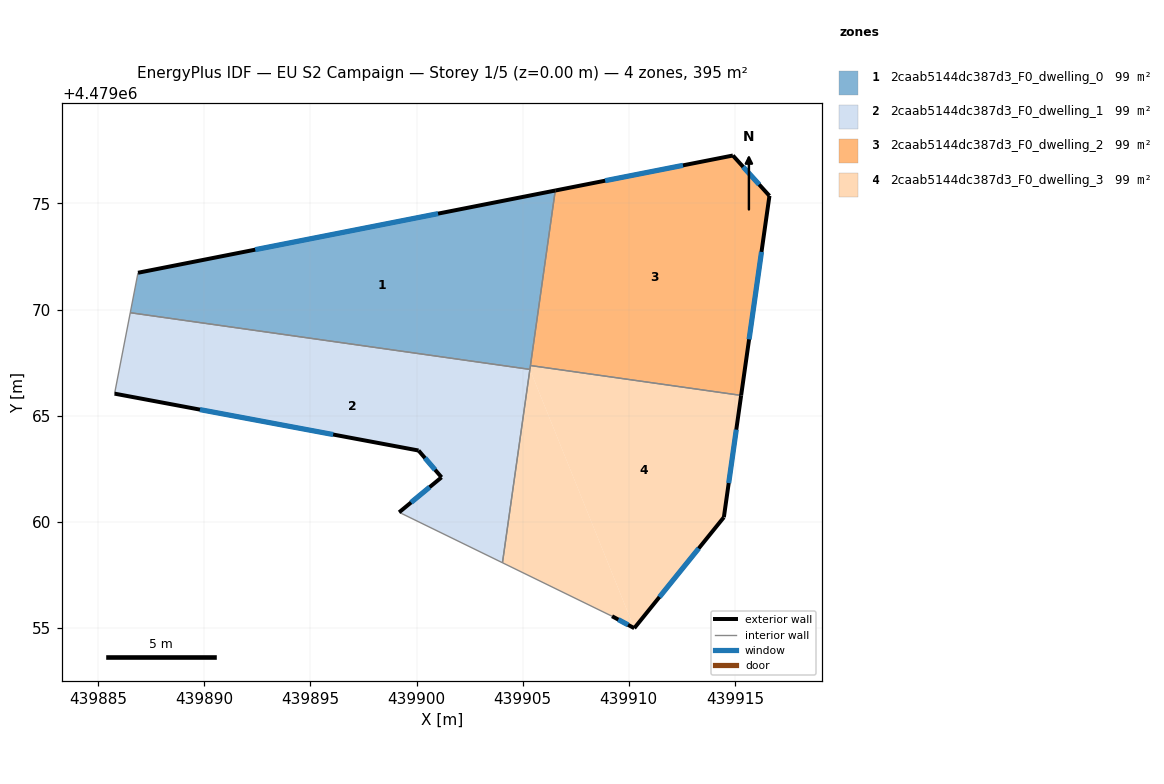
=== STOREY PLAN SPEC (per zone: floor XY polygon, exterior-wall plan segments, windows/doors) ===
zone 1: 2caab5144dc387d3_F0_dwelling_0  (98.8 m²)
  floor: (439906.54, 4479075.61) (439905.34, 4479067.18) (439886.51, 4479069.85) (439886.87, 4479071.74)
  exterior wall: (439906.54, 4479075.61) – (439886.87, 4479071.74)  [20.0 m]
    window: (439901.01, 4479074.52) – (439892.40, 4479072.82)  [11.5 m²]
  interior walls: 4
zone 2: 2caab5144dc387d3_F0_dwelling_1  (98.8 m²)
  floor: (439905.34, 4479067.18) (439904.05, 4479058.07) (439899.18, 4479060.45) (439901.18, 4479062.10) (439900.09, 4479063.36) (439885.77, 4479066.04) (439886.51, 4479069.85)
  exterior wall: (439901.18, 4479062.10) – (439899.18, 4479060.45)  [2.6 m]
    window: (439900.62, 4479061.63) – (439899.74, 4479060.91)  [1.5 m²]
  exterior wall: (439900.09, 4479063.36) – (439901.18, 4479062.10)  [1.7 m]
    window: (439900.40, 4479063.00) – (439900.87, 4479062.45)  [1.0 m²]
  exterior wall: (439885.77, 4479066.04) – (439900.09, 4479063.36)  [14.6 m]
    window: (439889.79, 4479065.29) – (439896.07, 4479064.11)  [8.4 m²]
  interior walls: 4
zone 3: 2caab5144dc387d3_F0_dwelling_2  (98.8 m²)
  floor: (439914.91, 4479077.26) (439916.63, 4479075.36) (439915.30, 4479065.96) (439905.37, 4479067.36) (439906.54, 4479075.61)
  exterior wall: (439914.91, 4479077.26) – (439906.54, 4479075.61)  [8.5 m]
    window: (439912.56, 4479076.80) – (439908.89, 4479076.07)  [4.9 m²]
  exterior wall: (439916.63, 4479075.36) – (439914.91, 4479077.26)  [2.6 m]
    window: (439916.15, 4479075.89) – (439915.39, 4479076.73)  [1.5 m²]
  exterior wall: (439915.30, 4479065.96) – (439916.63, 4479075.36)  [9.5 m]
    window: (439915.67, 4479068.60) – (439916.26, 4479072.72)  [5.5 m²]
  interior walls: 2
zone 4: 2caab5144dc387d3_F0_dwelling_3  (98.8 m²)
  floor: (439915.30, 4479065.96) (439914.48, 4479060.21) (439910.26, 4479054.99) (439905.34, 4479067.18) (439905.37, 4479067.36)
  floor: (439905.34, 4479067.18) (439910.26, 4479054.99) (439909.21, 4479055.55) (439904.05, 4479058.07)
  exterior wall: (439914.48, 4479060.21) – (439915.30, 4479065.96)  [5.8 m]
    window: (439914.71, 4479061.83) – (439915.07, 4479064.34)  [3.3 m²]
  exterior wall: (439910.26, 4479054.99) – (439914.48, 4479060.21)  [6.7 m]
    window: (439911.45, 4479056.45) – (439913.30, 4479058.74)  [3.9 m²]
  exterior wall: (439909.21, 4479055.55) – (439910.26, 4479054.99)  [1.2 m]
    window: (439909.51, 4479055.39) – (439909.97, 4479055.14)  [0.7 m²]
  interior walls: 4

=== DERIVED (storey summary) ===
Building: EU S2 Campaign
Storey: 1 of 5  (floor level z = 0.00 m)
Storey gross floor area: 395.1 m²
Zones on this storey: 4
  - 2caab5144dc387d3_F0_dwelling_0: floor 98.8 m²; exterior wall 20.0 m (60.1 m²); 1 window(s) 11.5 m²; WWR 19.2%
  - 2caab5144dc387d3_F0_dwelling_1: floor 98.8 m²; exterior wall 18.8 m (56.5 m²); 3 window(s) 10.8 m²; WWR 19.2%
  - 2caab5144dc387d3_F0_dwelling_2: floor 98.8 m²; exterior wall 20.6 m (61.8 m²); 3 window(s) 11.9 m²; WWR 19.2%
  - 2caab5144dc387d3_F0_dwelling_3: floor 98.8 m²; exterior wall 13.7 m (41.1 m²); 3 window(s) 7.9 m²; WWR 19.2%
Zone adjacency (shared interzone walls):
  - 2caab5144dc387d3_F0_dwelling_0 ↔ 2caab5144dc387d3_F0_dwelling_1
  - 2caab5144dc387d3_F0_dwelling_0 ↔ 2caab5144dc387d3_F0_dwelling_2
  - 2caab5144dc387d3_F0_dwelling_0 ↔ 2caab5144dc387d3_F0_dwelling_3
  - 2caab5144dc387d3_F0_dwelling_1 ↔ 2caab5144dc387d3_F0_dwelling_3
  - 2caab5144dc387d3_F0_dwelling_2 ↔ 2caab5144dc387d3_F0_dwelling_3